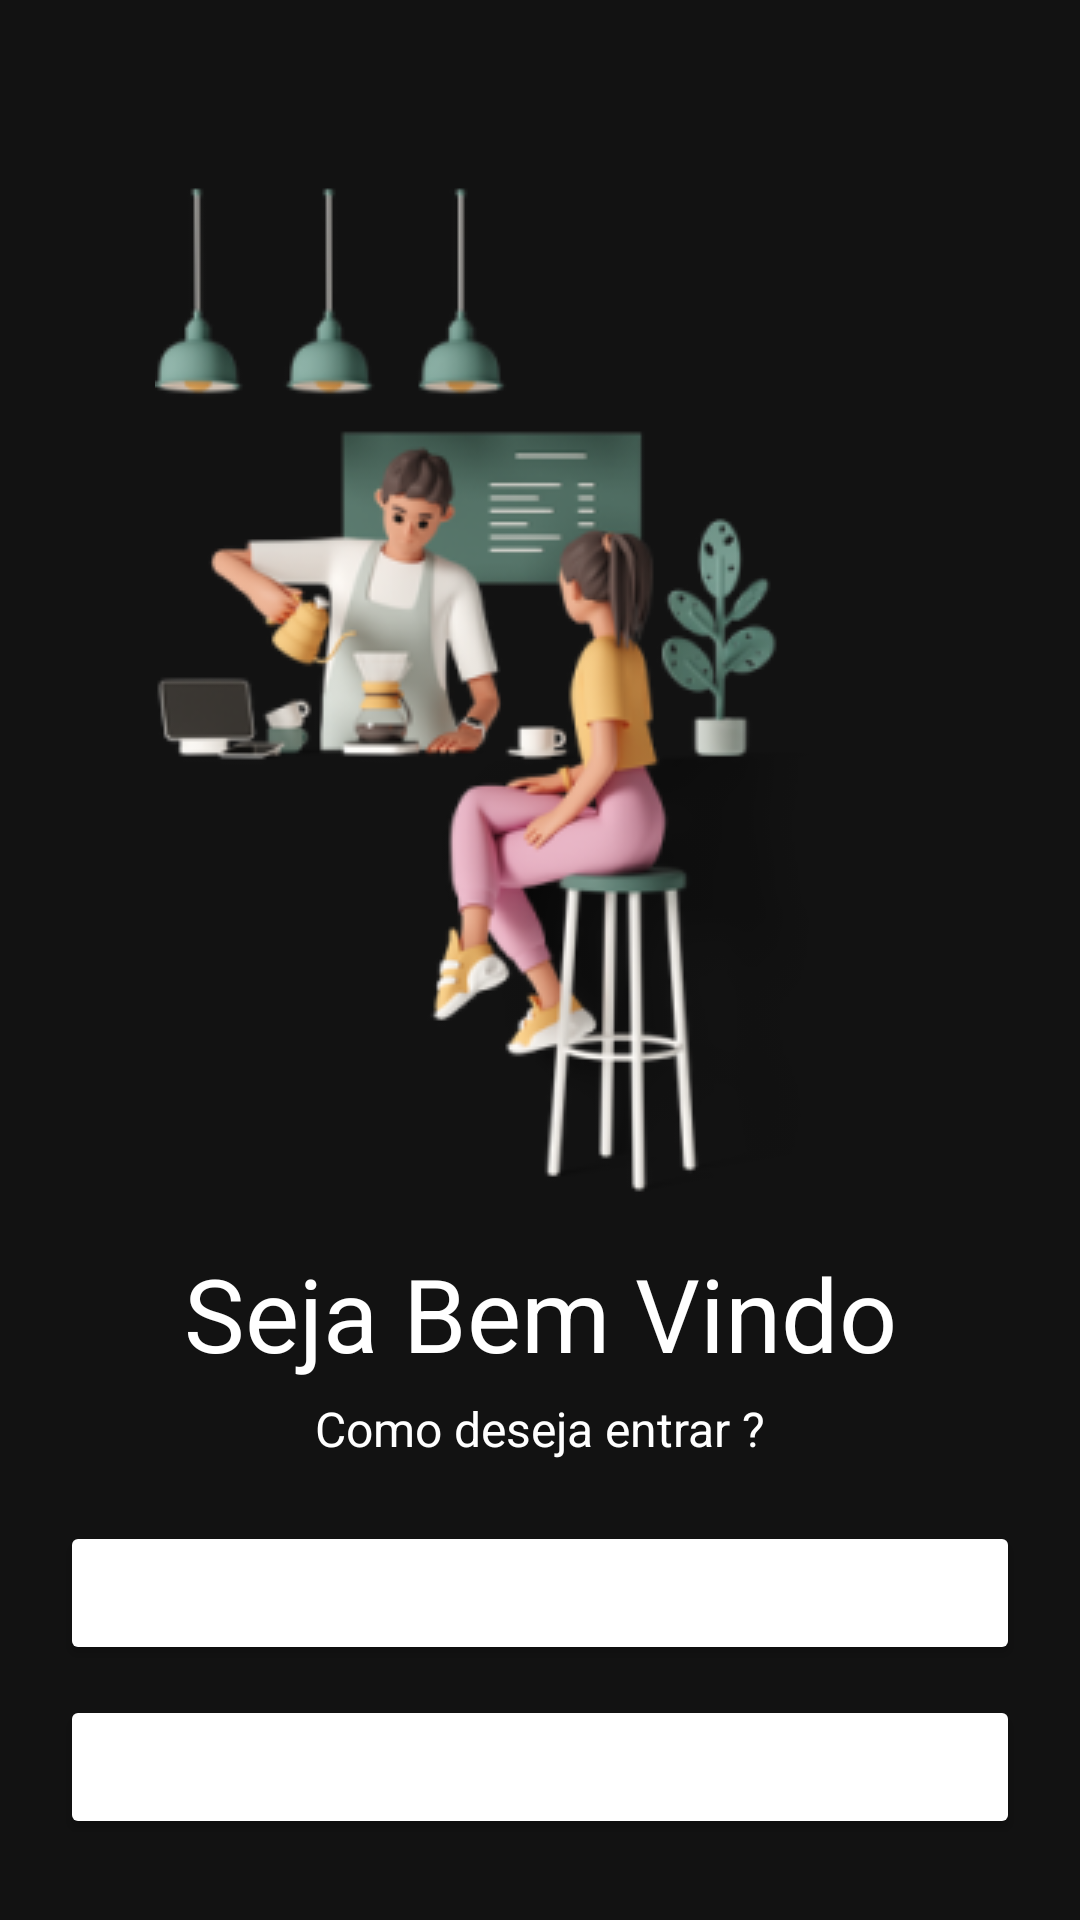

This screen was rendered from an Android layout file. Write that file and the resources it references.
<!-- AndroidManifest.xml: application theme Theme.Project -->
<!-- res/layout/activity_main.xml -->
<?xml version="1.0" encoding="utf-8"?>
<androidx.constraintlayout.widget.ConstraintLayout xmlns:android="http://schemas.android.com/apk/res/android"
    xmlns:app="http://schemas.android.com/apk/res-auto"
    xmlns:tools="http://schemas.android.com/tools"
    android:id="@+id/main"
    android:layout_width="match_parent"
    android:layout_height="match_parent"
    tools:context=".MainActivity">

    <ImageView
        android:id="@+id/imageView"
        android:layout_width="wrap_content"
        android:layout_height="wrap_content"
        android:layout_marginTop="60dp"
        app:layout_constraintEnd_toEndOf="parent"
        app:layout_constraintHorizontal_bias="0.5"
        app:layout_constraintStart_toStartOf="parent"
        app:layout_constraintTop_toTopOf="parent"
        app:srcCompat="@drawable/coffe" />

    <TextView
        android:id="@+id/textView"
        android:layout_width="wrap_content"
        android:layout_height="wrap_content"
        android:text="Seja Bem Vindo"
        android:textColor="?attr/actionMenuTextColor"
        android:textSize="34sp"
        app:layout_constraintEnd_toEndOf="parent"
        app:layout_constraintHorizontal_bias="0.5"
        app:layout_constraintStart_toStartOf="parent"
        app:layout_constraintTop_toBottomOf="@+id/imageView" />

    <TextView
        android:id="@+id/textView2"
        android:layout_width="wrap_content"
        android:layout_height="wrap_content"
        android:layout_marginTop="5dp"
        android:text="Como deseja entrar ?"
        android:textColor="?attr/actionMenuTextColor"
        android:textSize="16sp"
        app:layout_constraintEnd_toEndOf="parent"
        app:layout_constraintHorizontal_bias="0.5"
        app:layout_constraintStart_toStartOf="parent"
        app:layout_constraintTop_toBottomOf="@+id/textView" />

    <Button
        android:id="@+id/buttonAcessar"
        android:layout_width="0dp"
        android:layout_height="wrap_content"
        android:layout_marginStart="20dp"
        android:layout_marginTop="20dp"
        android:layout_marginEnd="20dp"
        android:backgroundTint="?attr/actionMenuTextColor"
        android:text="Acessar"
        app:layout_constraintEnd_toEndOf="parent"
        app:layout_constraintHorizontal_bias="0.5"
        app:layout_constraintStart_toStartOf="parent"
        app:layout_constraintTop_toBottomOf="@+id/textView2" />

    <Button
        android:id="@+id/buttonCadastro"
        android:layout_width="0dp"
        android:layout_height="wrap_content"
        android:layout_marginStart="20dp"
        android:layout_marginTop="10dp"
        android:layout_marginEnd="20dp"
        android:backgroundTint="?attr/actionMenuTextColor"
        android:text="Cadastre-se"
        app:layout_constraintEnd_toEndOf="parent"
        app:layout_constraintHorizontal_bias="0.5"
        app:layout_constraintStart_toStartOf="parent"
        app:layout_constraintTop_toBottomOf="@+id/buttonAcessar" />
</androidx.constraintlayout.widget.ConstraintLayout>
<!-- resources referenced by this layout -->
<resources>
  <!-- drawable coffe: png bitmap (drawable, 64227 bytes) -->
  <style name="Theme.Project" parent="Base.Theme.Project" />
  <style name="Base.Theme.Project" parent="Theme.MaterialComponents.NoActionBar">
          
          
      </style>
</resources>
